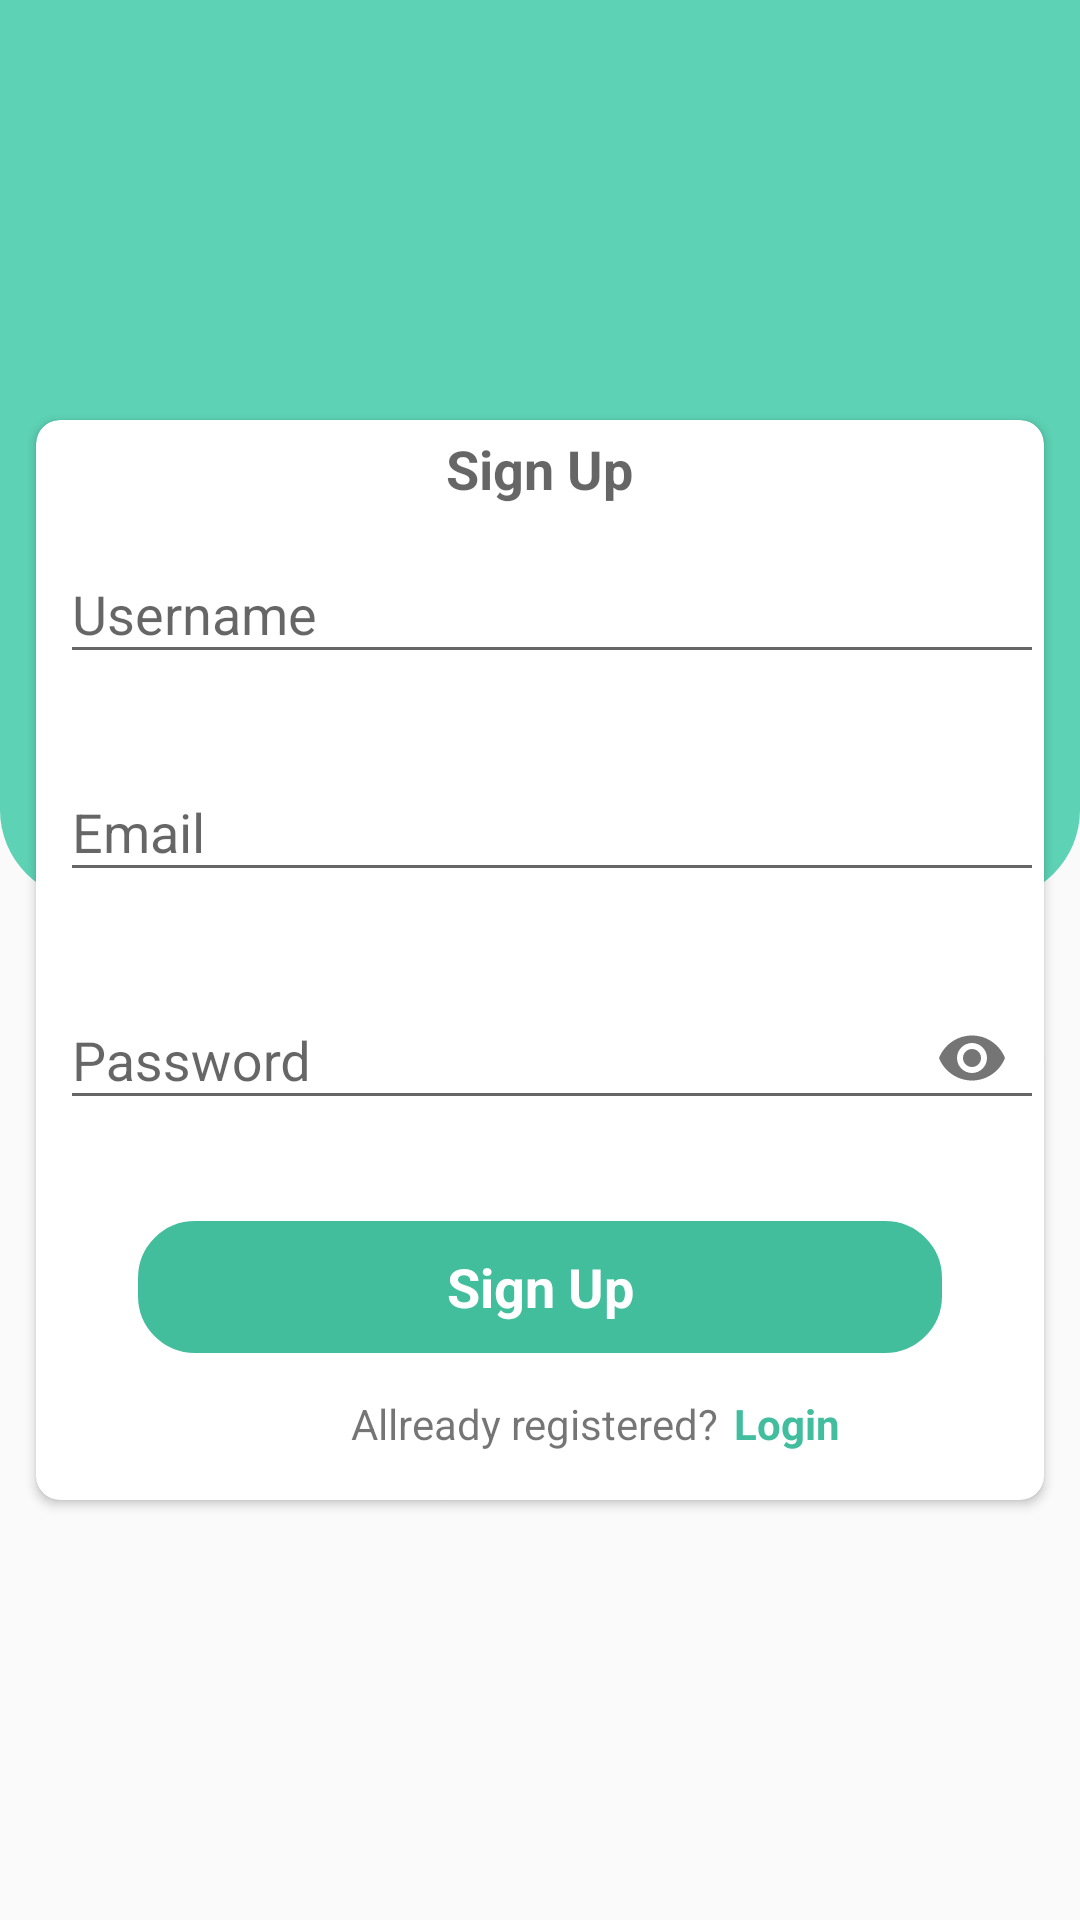

Produce the Android XML layout that renders to this screen, including the resource entries it uses.
<!-- AndroidManifest.xml: application theme AppTheme -->
<!-- res/layout/fragment_sign_up.xml -->
<?xml version="1.0" encoding="utf-8"?>
<FrameLayout xmlns:android="http://schemas.android.com/apk/res/android"
    xmlns:tools="http://schemas.android.com/tools"
    android:layout_width="match_parent"
    android:layout_height="match_parent"
    xmlns:app="http://schemas.android.com/apk/res-auto"
    tools:context=".SignUpFragment">

<android.support.constraint.ConstraintLayout
    android:layout_width="match_parent"
    android:background="@drawable/login_signup_ui_background"
    android:layout_height="match_parent">

    <RelativeLayout
        android:layout_width="match_parent"
        android:layout_height="match_parent">


        <android.support.v7.widget.CardView
            android:id="@+id/login_cardview"
            android:layout_centerInParent="true"
            android:layout_width="match_parent"
            android:layout_marginBottom="?android:actionBarSize"
            android:layout_marginRight="12dp"
            android:layout_marginLeft="12dp"
            app:cardCornerRadius="8dp"
            app:elevation="4dp"
            android:layout_height="wrap_content">
            <RelativeLayout
                android:layout_width="match_parent"
                android:layout_height="wrap_content">

                <TextView
                    android:id="@+id/login_Text"
                    android:layout_width="wrap_content"
                    android:layout_height="wrap_content"
                    android:layout_alignParentTop="true"
                    android:layout_centerInParent="true"
                    android:text="Sign Up"
                    android:layout_margin="4dp"
                    android:textAppearance="@style/TextAppearance.AppCompat.Medium"
                    android:textStyle="bold"
                    />
                <android.support.design.widget.TextInputLayout
                    android:id="@+id/usernameSignup"
                    android:layout_width="match_parent"
                    android:layout_height="wrap_content"
                    android:layout_marginLeft="8dp"
                    app:boxStrokeColor="@color/colorPrimary"
                    android:layout_below="@+id/login_Text"
                    app:errorEnabled="true">

                    <android.support.design.widget.TextInputEditText
                        android:layout_width="match_parent"
                        android:layout_height="wrap_content"
                        android:hint="Username"
                        android:inputType="text"

                        />
                </android.support.design.widget.TextInputLayout>

                <android.support.design.widget.TextInputLayout
                    android:id="@+id/emailSignUp"
                    android:layout_width="match_parent"
                    android:layout_height="wrap_content"
                    android:layout_marginLeft="8dp"
                    android:layout_below="@+id/usernameSignup"
                    app:boxStrokeColor="@color/colorPrimary"
                    app:errorEnabled="true"
                    >

                    <android.support.design.widget.TextInputEditText
                        android:layout_width="match_parent"
                        android:layout_height="wrap_content"
                        android:hint="Email"
                        android:inputType="textEmailAddress"


                        />
                </android.support.design.widget.TextInputLayout>

                <android.support.design.widget.TextInputLayout
                    android:id="@+id/passwordSignup"
                    android:layout_width="match_parent"
                    android:layout_height="wrap_content"
                    android:layout_below="@+id/emailSignUp"
                    app:boxStrokeColor="@color/colorPrimary"
                    android:layout_marginLeft="8dp"
                    app:errorEnabled="true"
                    app:passwordToggleEnabled="true">

                    <android.support.design.widget.TextInputEditText
                        android:layout_width="match_parent"
                        android:layout_height="wrap_content"
                        android:hint="Password"
                        android:inputType="textPassword"

                        />
                </android.support.design.widget.TextInputLayout>

                <Button
                    android:id="@+id/buttonSignup"
                    android:layout_width="match_parent"
                    android:layout_height="wrap_content"
                    android:layout_below="@+id/passwordSignup"
                    android:layout_centerInParent="true"
                    android:text="Sign Up"
                    android:textStyle="bold"
                    android:textAppearance="@style/TextAppearance.AppCompat.Medium"
                    android:textColor="@color/white"
                    android:layout_marginRight="32dp"
                    android:layout_marginLeft="32dp"
                    android:layout_marginBottom="8dp"
                    android:layout_marginTop="8dp"
                    android:background="@drawable/login_signup_button_background"

                    />

                <TextView
                    android:id="@+id/allready_reg_text"
                    android:layout_width="wrap_content"
                    android:layout_height="wrap_content"
                    android:layout_below="@+id/buttonSignup"
                    android:layout_centerHorizontal="true"
                    android:layout_marginTop="4dp"
                    android:text="Allready registered? "
                    android:layout_marginBottom="8dp"
                    />
                <TextView
                    android:id="@+id/signUp_login_text"
                    android:layout_width="wrap_content"
                    android:layout_height="wrap_content"
                    android:layout_below="@+id/buttonSignup"
                    android:layout_toRightOf="@+id/allready_reg_text"
                    android:layout_marginTop="4dp"
                    android:text="Login"
                    android:layout_marginLeft="2dp"
                    android:textColor="@color/colorPrimaryDark"
                    android:textStyle="bold"
                    android:layout_marginBottom="16dp"
                    />


            </RelativeLayout>






        </android.support.v7.widget.CardView>




    </RelativeLayout>






</android.support.constraint.ConstraintLayout>

</FrameLayout>
<!-- resources referenced by this layout -->
<resources>
  <color name="colorPrimary">#5dd2b4</color>
  <color name="colorPrimaryDark">#ec33b996</color>
  <color name="white">#FFFFFF</color>
  <!-- drawable login_signup_button_background (drawable) -->
  <?xml version="1.0" encoding="utf-8"?>
  <shape xmlns:android="http://schemas.android.com/apk/res/android">
  
  
      <solid android:color="@color/colorPrimaryDark"/>
      <stroke android:color="#fff" android:width="2dp">
      </stroke>
  
      <corners android:radius="20dp"/>
  
  
  </shape>
  <!-- drawable login_signup_ui_background (drawable) -->
  <?xml version="1.0" encoding="utf-8"?>
      <layer-list xmlns:android="http://schemas.android.com/apk/res/android">
          <item android:height="300dp">
              <shape android:shape="rectangle" >
  
                  <corners android:bottomLeftRadius="30dp" android:bottomRightRadius="30dp"/>
  
              <solid android:color="@color/colorPrimary"/>
              </shape>
  
          </item>
  
      </layer-list>
  <style name="AppTheme" parent="Theme.AppCompat.Light.NoActionBar">
          
          <item name="colorPrimary">@color/colorPrimary</item>
          <item name="colorPrimaryDark">@color/colorPrimaryDark</item>
          <item name="colorAccent">@color/colorAccent</item>
      </style>
  <color name="colorAccent">#FF4081</color>
</resources>
